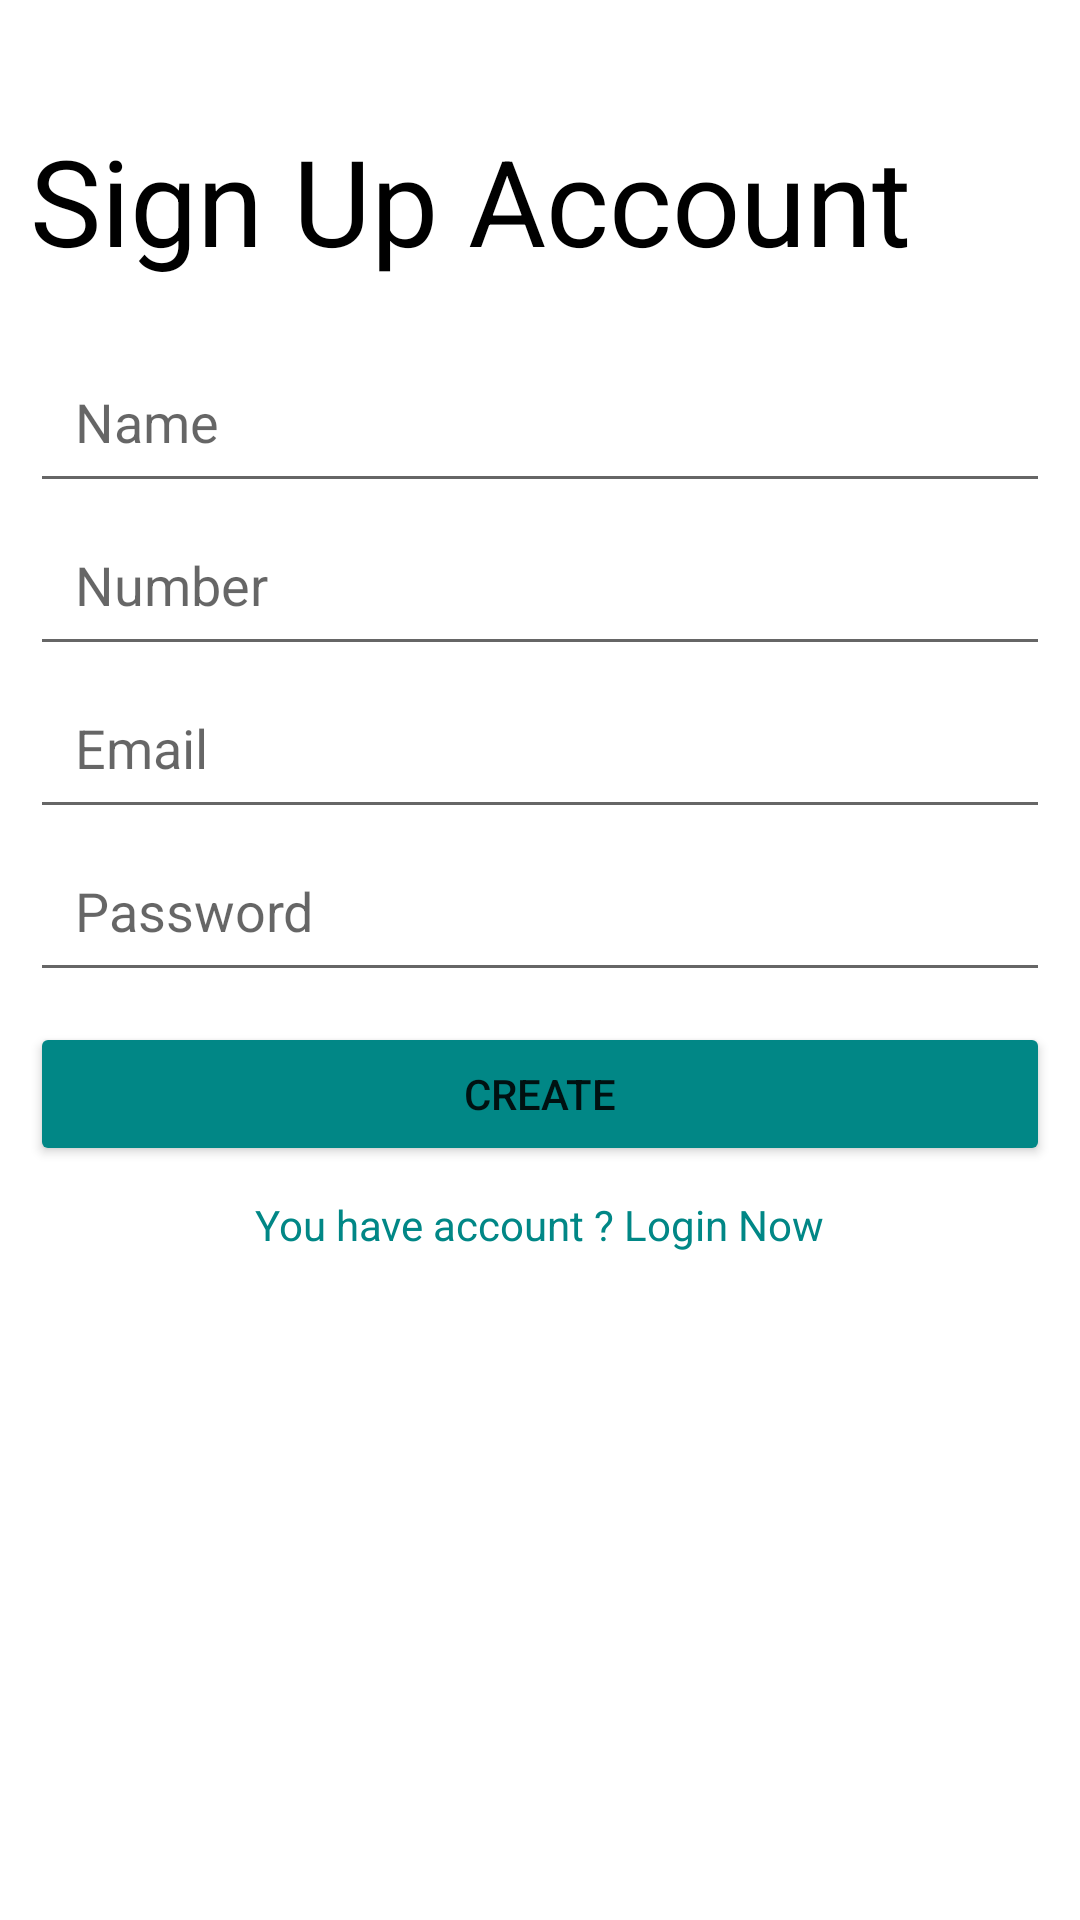

Here is an Android app screen rendered from its layout file. Give the layout XML and the strings, colors and styles it references.
<!-- AndroidManifest.xml: application theme Theme.SayBro -->
<!-- res/layout/activity_main.xml -->
<?xml version="1.0" encoding="utf-8"?>
<LinearLayout xmlns:android="http://schemas.android.com/apk/res/android"
    xmlns:app="http://schemas.android.com/apk/res-auto"
    xmlns:tools="http://schemas.android.com/tools"
    android:layout_width="match_parent"
    android:layout_height="match_parent"
    android:padding="10dp"
    android:orientation="vertical"
    tools:context=".MainActivity">

    <TextView
        android:layout_marginTop="30dp"
        android:textColor="@color/black"
        android:textSize="40sp"
        android:text="Sign Up Account"
        android:layout_width="match_parent"
        android:layout_height="wrap_content"/>
    <EditText
        android:layout_marginTop="20dp"
        android:id="@+id/name"
        android:padding="15dp"
        android:hint="Name"
        android:layout_width="match_parent"
        android:layout_height="wrap_content"/>
    <EditText
        android:id="@+id/number"
        android:padding="15dp"
        android:hint="Number"
        android:layout_width="match_parent"
        android:layout_height="wrap_content"/>
    <EditText
        android:id="@+id/email"
        android:padding="15dp"
        android:hint="Email"
        android:layout_width="match_parent"
        android:layout_height="wrap_content"/>
    <EditText
        android:id="@+id/password"
        android:padding="15dp"
        android:hint="Password"
        android:layout_width="match_parent"
        android:layout_height="wrap_content"/>
    <Button
        android:id="@+id/createAccount"
        android:layout_marginTop="10dp"
        android:text="Create"
        android:backgroundTint="@color/teal_700"
        android:layout_width="match_parent"
        android:layout_height="wrap_content"/>
    <TextView
        android:id="@+id/goToLogin"
        android:padding="10dp"
        android:textColor="@color/teal_700"
        android:text="You have account ? Login Now"
        android:layout_gravity="center"
        android:layout_width="wrap_content"
        android:layout_height="wrap_content"/>

</LinearLayout>
<!-- resources referenced by this layout -->
<resources>
  <style name="Theme.SayBro" parent="Theme.MaterialComponents.DayNight.DarkActionBar">
          
          <item name="colorPrimary">#029BD8</item>
          <item name="colorPrimaryVariant">@color/teal_700</item>
          <item name="colorOnPrimary">@color/white</item>
          
          <item name="colorSecondary">@color/teal_200</item>
          <item name="colorSecondaryVariant">@color/teal_700</item>
          <item name="colorOnSecondary">@color/black</item>
          
          <item name="android:statusBarColor">?attr/colorPrimaryVariant</item>
          
      </style>
  <!-- not gathered from this repository: default colours our renderer supplied (Android Studio template values) -->
  <color name="teal_200">#FF03DAC5</color>
  <color name="teal_700">#FF018786</color>
  <color name="black">#FF000000</color>
  <color name="white">#FFFFFFFF</color>
</resources>
